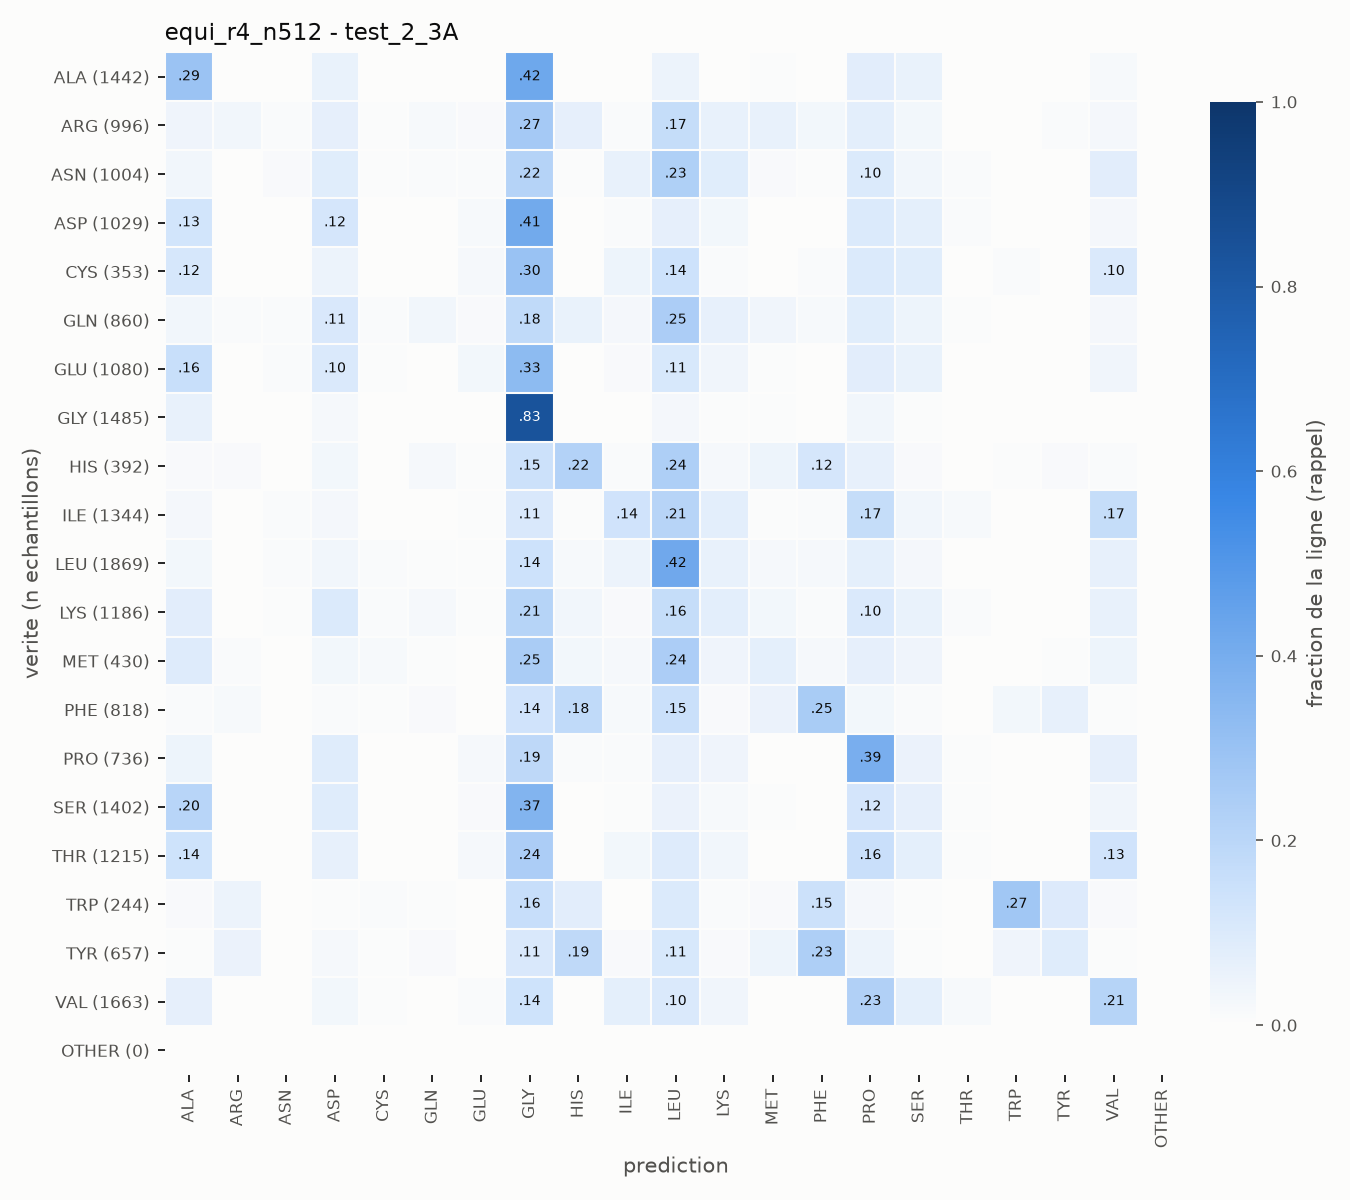

Data behind this chart, as committed beside it:
true\pred, ALA, ARG, ASN, ASP, CYS, GLN, GLU, GLY, HIS, ILE, LEU, LYS, MET, PHE, PRO, SER, THR, TRP, TYR, VAL, OTHER
ALA, 423, 0, 3, 79, 4, 1, 5, 609, 5, 5, 71, 5, 8, 5, 113, 79, 0, 3, 1, 23, 0
ARG, 42, 34, 10, 69, 7, 17, 12, 264, 67, 8, 167, 59, 61, 30, 77, 31, 2, 2, 11, 26, 0
ASN, 33, 0, 14, 83, 6, 8, 11, 216, 7, 62, 232, 84, 14, 6, 101, 35, 8, 3, 0, 81, 0
ASP, 132, 1, 3, 124, 3, 2, 17, 423, 1, 10, 69, 29, 0, 4, 101, 73, 11, 1, 0, 25, 0
CYS, 41, 0, 1, 17, 0, 1, 7, 105, 0, 16, 50, 4, 1, 3, 35, 30, 0, 4, 1, 37, 0
GLN, 28, 7, 9, 91, 8, 30, 13, 156, 50, 21, 211, 56, 31, 15, 71, 38, 4, 0, 0, 21, 0
GLU, 171, 1, 9, 112, 6, 3, 31, 360, 2, 15, 121, 42, 8, 2, 88, 62, 4, 1, 0, 42, 0
GLY, 90, 1, 0, 34, 4, 0, 4, 1236, 0, 1, 36, 6, 6, 5, 50, 10, 0, 2, 0, 0, 0
HIS, 5, 6, 1, 11, 1, 9, 2, 58, 87, 4, 93, 8, 18, 47, 25, 5, 1, 2, 5, 4, 0
ILE, 33, 0, 14, 33, 3, 1, 7, 143, 6, 183, 279, 100, 9, 15, 224, 47, 23, 0, 1, 223, 0
LEU, 58, 4, 16, 65, 19, 12, 10, 266, 34, 93, 787, 113, 43, 41, 135, 46, 3, 5, 1, 118, 0
LYS, 95, 4, 8, 116, 11, 26, 9, 251, 39, 17, 195, 92, 35, 10, 122, 65, 12, 3, 3, 73, 0
MET, 39, 5, 0, 12, 8, 3, 1, 106, 13, 10, 105, 17, 31, 10, 30, 18, 0, 0, 2, 20, 0
PHE, 7, 14, 3, 9, 4, 12, 1, 111, 147, 14, 122, 12, 43, 206, 24, 8, 0, 23, 52, 6, 0
PRO, 34, 0, 2, 66, 1, 0, 17, 139, 6, 6, 49, 30, 0, 1, 290, 40, 3, 1, 0, 51, 0
SER, 287, 2, 2, 122, 5, 0, 19, 513, 2, 9, 75, 23, 8, 5, 170, 96, 7, 4, 0, 53, 0
THR, 168, 0, 3, 76, 2, 0, 28, 295, 1, 35, 111, 41, 2, 2, 189, 88, 8, 2, 0, 164, 0
TRP, 3, 12, 0, 1, 2, 1, 0, 40, 20, 0, 24, 2, 3, 36, 6, 1, 0, 67, 23, 3, 0
TYR, 3, 34, 1, 13, 4, 9, 0, 71, 122, 10, 72, 8, 30, 154, 32, 4, 0, 28, 58, 4, 0
VAL, 112, 0, 2, 51, 7, 0, 16, 231, 1, 118, 170, 61, 6, 6, 378, 119, 27, 2, 0, 356, 0
OTHER, 0, 0, 0, 0, 0, 0, 0, 0, 0, 0, 0, 0, 0, 0, 0, 0, 0, 0, 0, 0, 0
